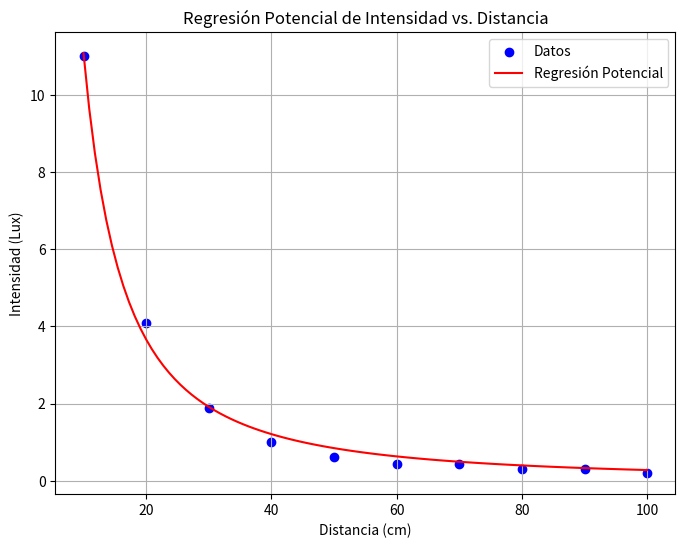

Write the Python code that produced this figure.


import numpy as np
import matplotlib.pyplot as plt
from scipy.optimize import curve_fit

x_distancia = np.array([10, 20, 30, 40, 50, 60, 70, 80, 90, 100])
y_Intensidad = np.array([11.00,4.10,1.90,1.00,0.63,0.45,0.45,0.30,0.30,0.20])

def regresion_potencial(x, a, b):
    return a * np.power(x, b)   # y=a(x^b)

# Parámetros de la regresión


params, covariance = curve_fit(regresion_potencial, x_distancia, y_Intensidad,)

a, b = params  # Parámetros de la regresión

print(f"Parámetro a: {a}")
print(f"Parámetro b: {b}")

# Calcular predicciones
y_pred = regresion_potencial(x_distancia, a, b)

# Calcular la media de y
y_mean = np.mean(y_Intensidad)

# Calcular el R cuadrado
SS_tot = np.sum((y_Intensidad - y_mean) ** 2)  # Suma de cuadrados total
SS_res = np.sum((y_Intensidad - y_pred) ** 2)  # Suma de cuadrados de la regresión
R_squared = 1 - (SS_res / SS_tot)

print(f"Coeficiente de correlación R^2: {R_squared}")


plt.figure(figsize=(8, 6))

# Gráfico de dispersión de puntos
plt.scatter(x_distancia, y_Intensidad, label='Datos', color='b')

# Curva de regresión potencial
x_range = np.linspace(min(x_distancia), max(x_distancia), 100)
plt.plot(x_range, regresion_potencial(x_range, a, b), label='Regresión Potencial', color='r')

# Etiquetas de ejes y título
plt.xlabel('Distancia (cm)')
plt.ylabel('Intensidad (Lux)')
plt.title('Regresión Potencial de Intensidad vs. Distancia')

# Muestra la leyenda
plt.legend()

# Muestra el gráfico
plt.grid(True)
plt.show()

